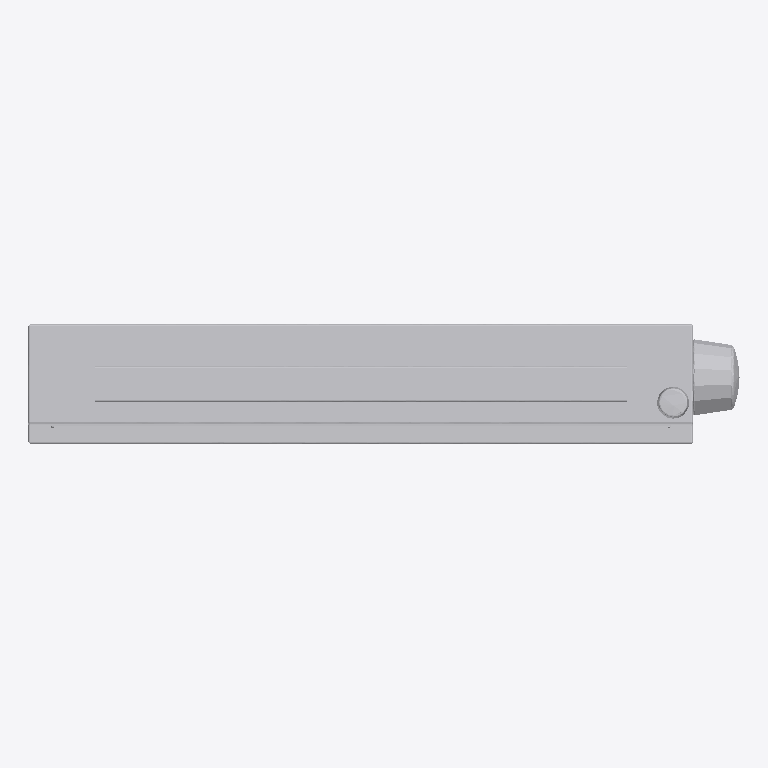
Plan cut of the same IFC building model at storey 'Ebene 0' (level 0.00 m, cut at 1.40 m), seen from above with north up, elements coloured by IFC class: 1 other element (light grey). No cut surface shows.
Extent 1.1 m × 0.2 m × 0.4 m (x, y, z). Storeys (1): Ebene 0 at 0.00 m. Elements (1): 1 IfcBuildingElementProxy.

HEADER;
FILE_DESCRIPTION(('ViewDefinition [CoordinationView_V2.0]','ExchangeRequirement []'),'2;1');
FILE_NAME('','2024-05-07T10:24:44',(''),(''),'ODA IFC SDK 22.6','22.1.1.516 - Exporter 22.1.1.516 - Default UI','');
FILE_SCHEMA(('IFC4'));
ENDSEC;
DATA;
#93=IFCPROJECT('3JkdSrIPPFBg8WI9Yiw3Uw',#20,'',$,$,'','',(#86),#83);
#105=IFCSITE('3JkdSrIPPFBg8WI9Yiw3Uu',#20,'Default',$,$,#104,$,$,.ELEMENT.,(42,24,53,508911),(-71,-15,-29,-58837),0.0,$,$);
#95=IFCBUILDING('3JkdSrIPPFBg8WI9Yiw3Ux',#20,'',$,$,#16,$,'',.ELEMENT.,$,$,#94);
#98=IFCBUILDINGSTOREY('3JkdSrIPPFBg8WI9XJ5yzH',#20,'Ebene 0',$,'Ebene:Ebene 1',#97,$,'Ebene 0',.ELEMENT.,0.0);
#15159=IFCBUILDINGELEMENTPROXY('1i6pAm_OnA7es5OO9i1h6w',#20,'DB_DSA+_Standard_Typ3-1:DB_DSA+_Standard_Typ3-1:6047',$,'DB_DSA+_Standard_Typ3-1:DB_DSA+_Standard_Typ3-1',#15158,#15155,'6047',.NOTDEFINED.);
ENDSEC;
